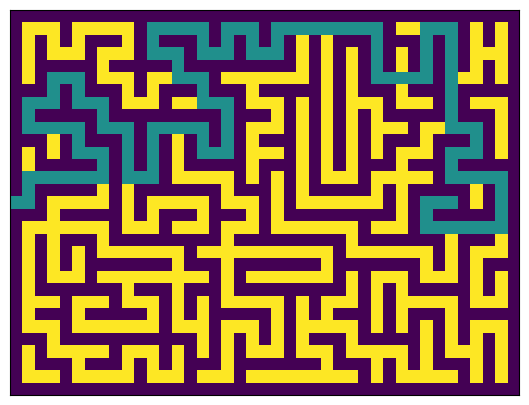

Here is the Python script that generated this plot:
"""
Generate Maze

"""
import random
from copy import deepcopy
import numpy as np
import matplotlib.pyplot as pyplot
from matplotlib.colors import ListedColormap, LinearSegmentedColormap


class Maze:

    __marks = {
        'aisle': 0,
        'solution': 0.5,
        'wall': 1
    }

    def __init__(self, mode='easy'):
        if mode == 'easy':
            self.M = 31
            self.N = 41
            self.complexity = 0.5

        self.solution_length = int(self.complexity * self.M * self.N / 8)
        self.start_point = random.choice([
            (0, random.randint(0, (self.N - 2) // 2) * 2 + 1),
            (self.M - 1, random.randint(0, (self.N - 2) // 2) * 2 + 1),
            (random.randint(0, (self.M - 2) // 2) * 2 + 1, 0),
            (random.randint(0, (self.M - 2) // 2) * 2 + 1, self.N - 1)
        ])

        self.board = [[Maze.__marks['wall'] for _ in range(self.N)] for _ in range(self.M)]
        self.solution = []
        self.end_point = self.generate_path(self.start_point, is_solution=True)

        for i in range(int(self.complexity * len(self.solution) / 4)):
            m, n = random.choice(self.solution)
            end = self.generate_path((m, n))
            while end == (-1, -1):
                m, n = random.choice(self.solution)
                end = self.generate_path((m, n))

        for m in range(1, self.M - 1, 2):
            for n in range(1, self.N - 1, 2):
                if self.board[m][n] == Maze.__marks['wall']:
                    self.generate_path((m, n), avoid_visited=False, min_length=1)

    def generate_path(self, start_point: tuple, is_solution=False, avoid_visited=True, max_length=None, min_length=None) -> tuple:
        initial_board = deepcopy(self.board)
        initial_solution = self.solution.copy()
        marks = Maze.__marks
        if is_solution:
            max_length = max_length or self.solution_length
            min_length = min_length or int(max_length * 0.75)
            target_mark = marks['solution']
            forbidden_depth = 3
        else:
            max_length = max_length or int(self.solution_length * self.complexity / 3)
            min_length = min_length or int(max_length * 0.5)
            target_mark = marks['aisle']
            forbidden_depth = 1
        forbidden_mark = set()
        if avoid_visited:
            for item in marks:
                if item != 'wall':
                    forbidden_mark.add(marks[item])

        m, n = start_point
        curt_length = 0

        if start_point == self.start_point:
            self.board[m][n] = target_mark
            if m == 0:
                m += 1
            elif m == self.M - 1:
                m -= 1
            elif n == 0:
                n += 1
            else:
                n -= 1

        while curt_length < max_length:
            if self.board[m][n] == marks['wall']:
                self.board[m][n] = target_mark
            else:
                for item in marks:
                    if item != 'wall':
                        forbidden_mark.add(marks[item])
            curt_length += 1
            if is_solution:
                self.solution.append((m, n))

            neighbors = self.get_neighbors_coordinates(m, n, forbidden_mark, forbidden_depth)
            if not len(neighbors):
                break
            m_, n_ = random.choice(neighbors)
            self.board[(m + m_) // 2][(n + n_) // 2] = target_mark
            m, n = m_, n_
        if self.board[m][n] == marks['wall']:
            self.board[m][n] = target_mark

        if curt_length < min_length:
            self.board = initial_board
            self.solution = initial_solution
            if is_solution:
                m, n = self.generate_path(start_point, is_solution, avoid_visited, max_length, min_length)
            else:
                return -1, -1

        return m, n

    def get_neighbors_coordinates(self, m: int, n: int, forbidden_mark=None, forbidden_depth=1) -> list:
        neighbors = []
        if forbidden_mark is None:
            forbidden_mark = set()
        for m_, n_ in [(m - 2, n), (m + 2, n), (m, n - 2), (m, n + 2)]:
            if not 0 < m_ < self.M or not 0 < n_ < self.N:
                continue
            if forbidden_depth > 0 and self.board[m_][n_] in forbidden_mark:
                continue
            if forbidden_depth > 1 and not len(self.get_neighbors_coordinates(m_, n_, forbidden_mark, forbidden_depth - 1)):
                continue
            neighbors.append((m_, n_))
        return neighbors

    def print(self, show_solution=False):
        figure = pyplot.figure(figsize=(10, 5))
        viridis = pyplot.cm.get_cmap('viridis', 256)
        new_colors = viridis(np.linspace(0, 1, 256))
        pink = np.array([248 / 256, 24 / 256, 148 / 256, 1])
        new_colors[:25, :] = pink
        new_cmp = ListedColormap(new_colors)
        # pyplot.imshow(self.board, cmap=new_cmp, interpolation='nearest')
        pyplot.imshow(self.board, cmap=pyplot.cm.get_cmap('viridis_r', 256), interpolation='nearest')
        pyplot.xticks([]), pyplot.yticks([])
        figure.show()


if __name__ == '__main__':
    maze = Maze()
    maze.print()
